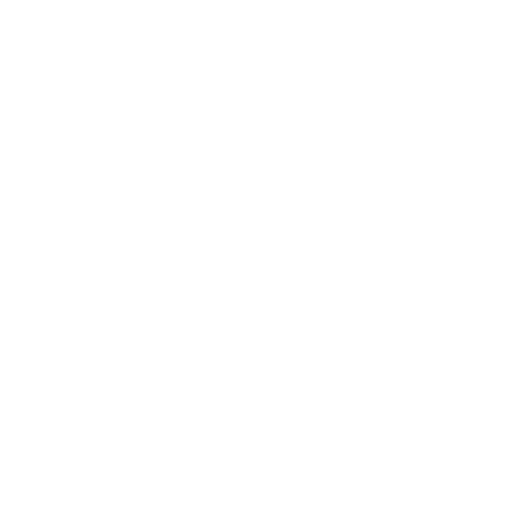
t = 0.00 s
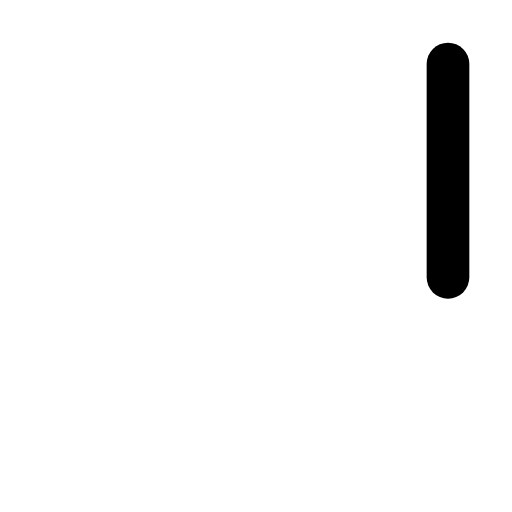
t = 0.15 s
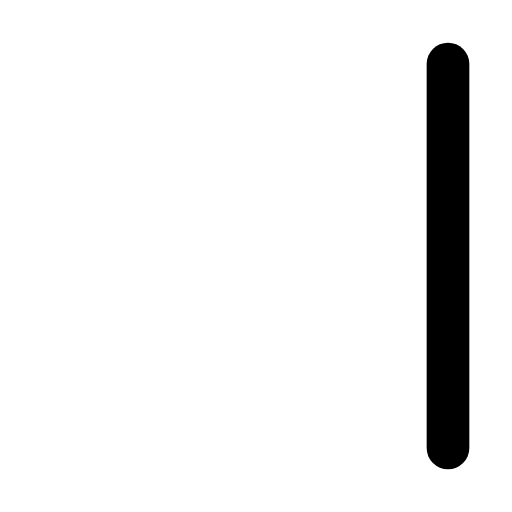
t = 0.40 s
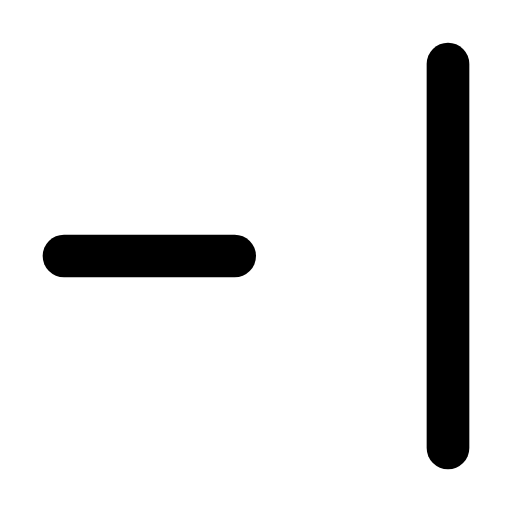
t = 0.55 s
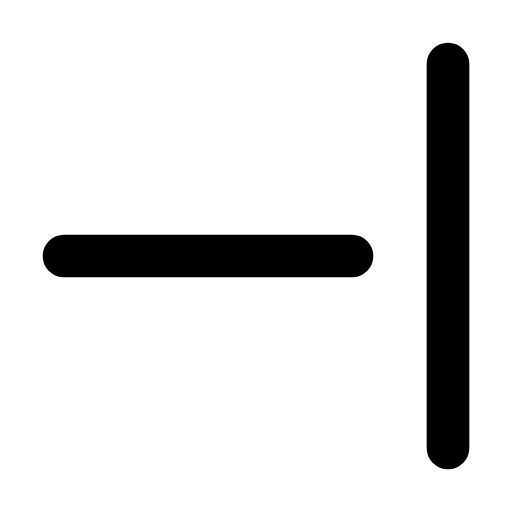
t = 0.70 s
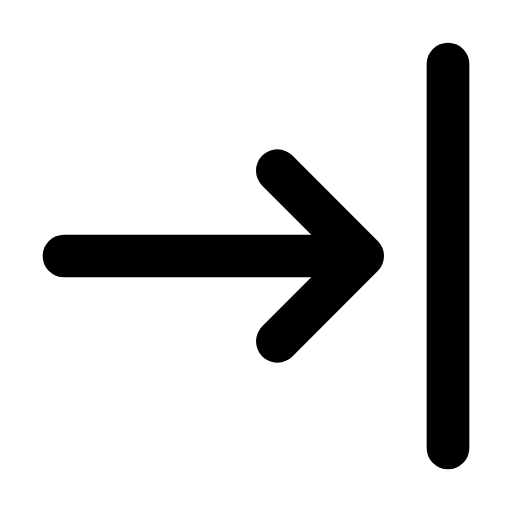
t = 0.90 s

The animated SVG that drew these frames (rendered in a browser with its animation timeline set to each time). Animation: 3 SMIL elements (animate=3); one cycle of 0.90 s.

<svg xmlns="http://www.w3.org/2000/svg" width="24" height="24" viewBox="0 0 24 24"><g fill="none" stroke="currentColor" stroke-linecap="round" stroke-linejoin="round" stroke-width="2"><path stroke-dasharray="20" d="M21 3v18"><animate fill="freeze" attributeName="stroke-dashoffset" dur="0.3s" values="20;0"/></path><path stroke-dasharray="16" stroke-dashoffset="16" d="M3 12h13.5"><animate fill="freeze" attributeName="stroke-dashoffset" begin="0.4s" dur="0.3s" to="0"/></path><path stroke-dasharray="8" stroke-dashoffset="8" d="M17 12l-4 4M17 12l-4 -4"><animate fill="freeze" attributeName="stroke-dashoffset" begin="0.7s" dur="0.2s" to="0"/></path></g></svg>
